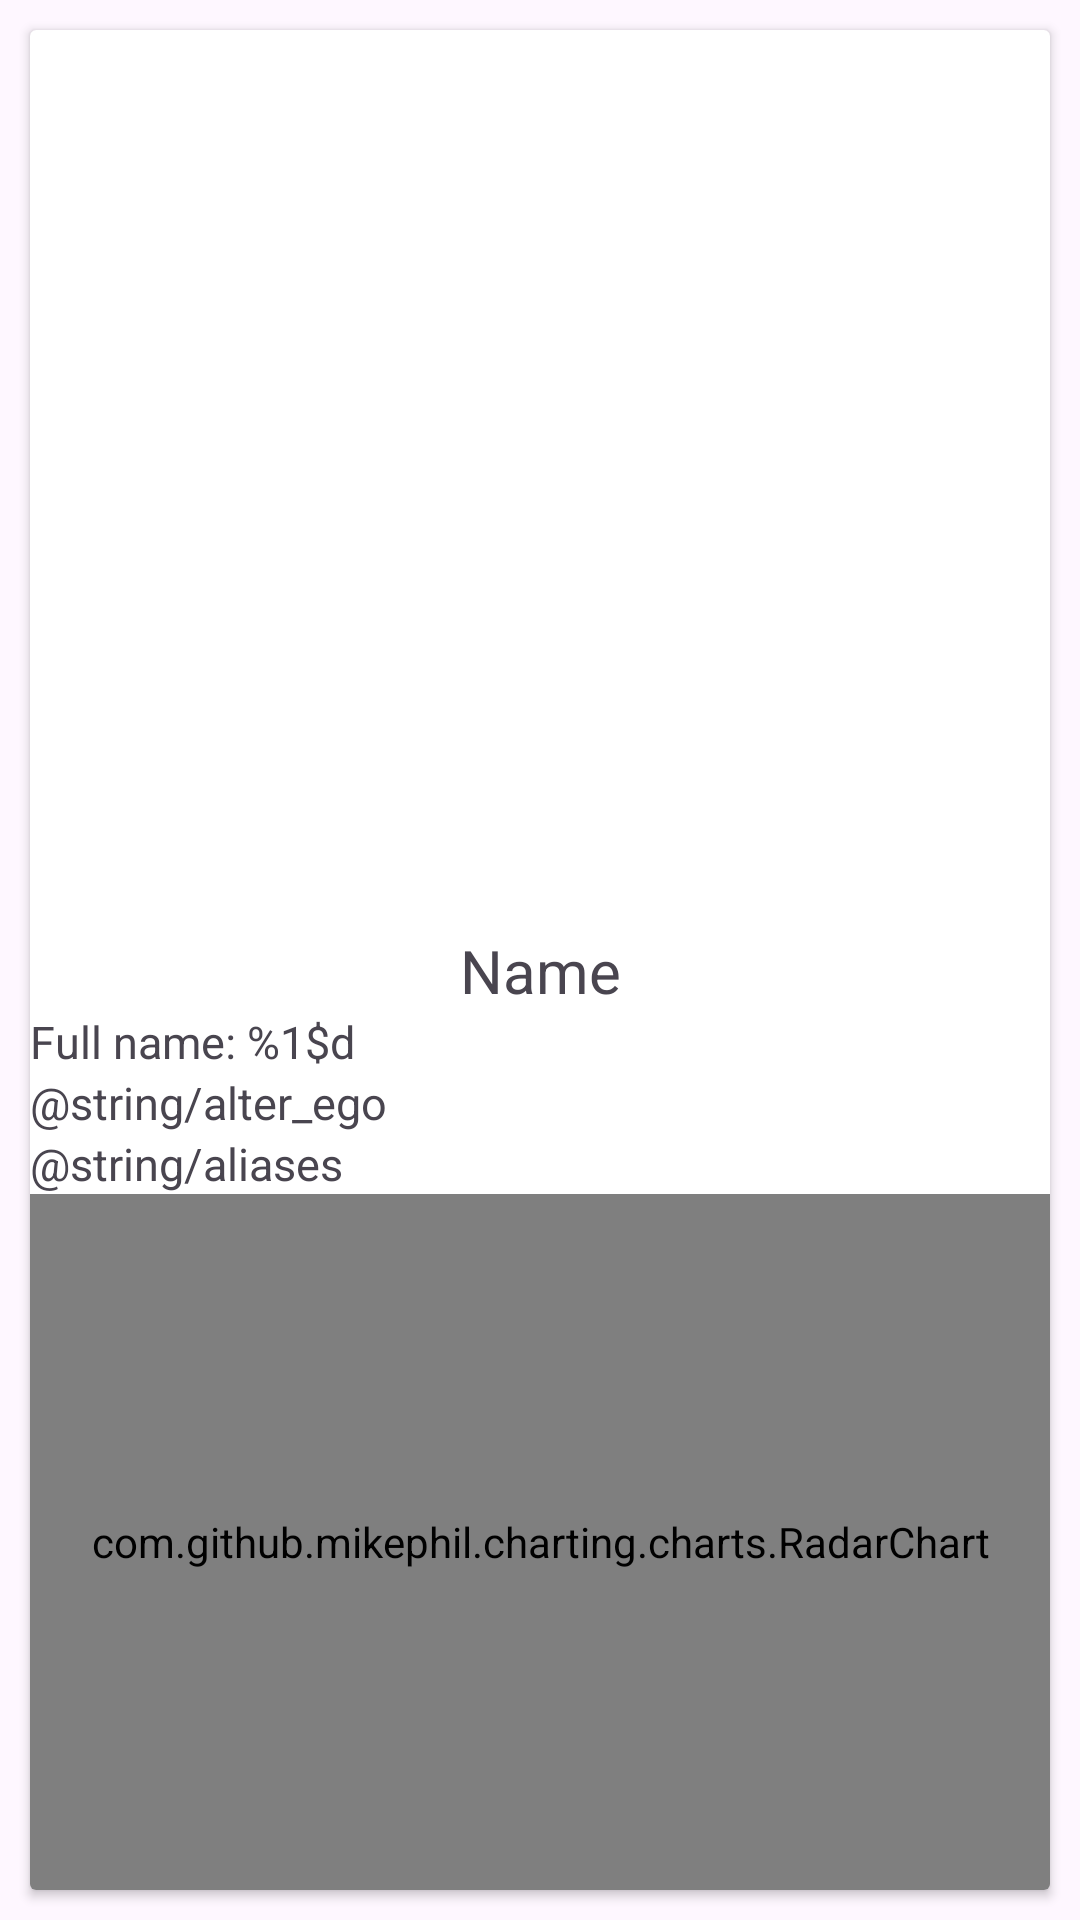

Here is an Android app screen rendered from its layout file. Give the layout XML and the strings, colors and styles it references.
<!-- AndroidManifest.xml: application theme Theme.SuperHeroApp -->
<!-- res/layout/activity_hero_details.xml -->
<?xml version="1.0" encoding="utf-8"?>
<androidx.constraintlayout.widget.ConstraintLayout xmlns:android="http://schemas.android.com/apk/res/android"
    xmlns:app="http://schemas.android.com/apk/res-auto"
    xmlns:tools="http://schemas.android.com/tools"
    android:layout_width="match_parent"
    android:layout_height="match_parent"
    tools:context=".activites.HeroDetailsActivity">

    <androidx.cardview.widget.CardView
        android:layout_width="match_parent"
        android:layout_height="match_parent"
        android:layout_margin="10dp">
        <LinearLayout
            android:layout_width="match_parent"
            android:layout_height="match_parent"
            android:orientation="vertical">
        <ImageView
            android:id="@+id/image_hero"
            android:layout_width="match_parent"
            android:layout_height="300dp"
            android:scaleType="centerCrop" />
            <TextView
                android:id="@+id/name_hero"
                android:layout_width="match_parent"
                android:layout_height="wrap_content"
                android:text="Name"
                android:textAlignment="center"
                android:textSize="20dp"/>
            <TextView
                android:id="@+id/full_name_hero"
                android:layout_width="match_parent"
                android:layout_height="wrap_content"
                android:text="@string/full.name"
                android:textSize="15dp"/>
            <TextView
                android:id="@+id/alter_ego_hero"
                android:layout_width="match_parent"
                android:layout_height="wrap_content"
                android:text="@string/alter_ego"
                android:textSize="15dp"/>
            <TextView
                android:id="@+id/aliases"
                android:layout_width="match_parent"
                android:layout_height="wrap_content"
                android:text="@string/aliases"
                android:textSize="15dp"/>
            <com.github.mikephil.charting.charts.RadarChart
                android:id="@+id/chart"
                android:layout_width="match_parent"
                android:layout_height="match_parent" />
        </LinearLayout>
    </androidx.cardview.widget.CardView>

</androidx.constraintlayout.widget.ConstraintLayout>
<!-- resources referenced by this layout -->
<resources>
  <string name="full.name">Full name: %1$d</string>
  <style name="Theme.SuperHeroApp" parent="Base.Theme.SuperHeroApp" />
  <style name="Base.Theme.SuperHeroApp" parent="Theme.Material3.DayNight">
          
          
      </style>
</resources>
